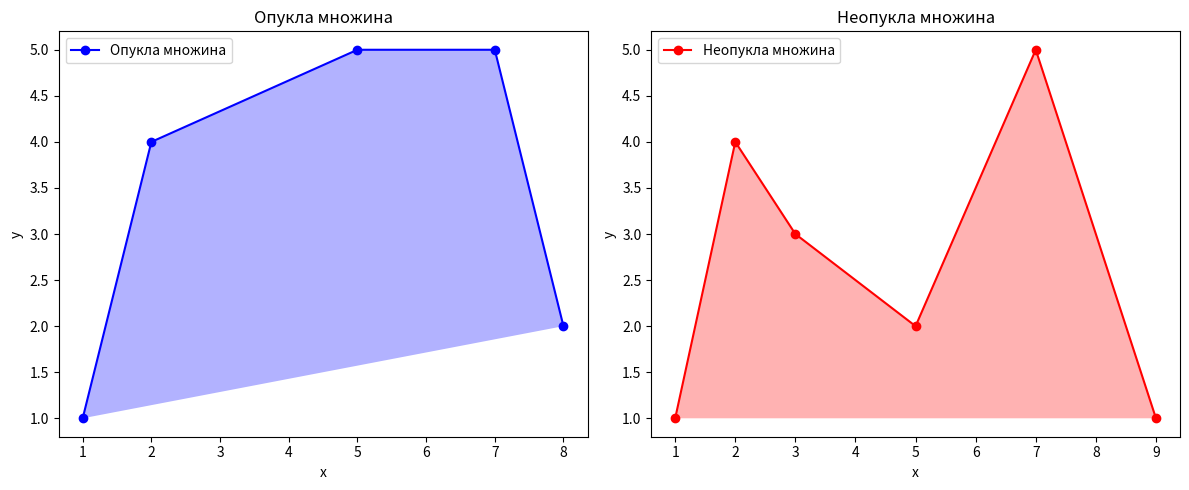

The script that saved this image:
import matplotlib.pyplot as plt
import numpy as np


# Визначення точок для опуклої множини
convex_points = np.array([[1, 1], [2, 4], [5, 5], [7, 5], [8, 2]])


# Визначення точок для неопуклої множини
non_convex_points = np.array([[1, 1], [2, 4], [3, 3], [5, 2], [7, 5], [9, 1]])


# Побудова графіків
plt.figure(figsize=(12, 5))


# Опукла множина
plt.subplot(1, 2, 1)
plt.plot(convex_points[:, 0], convex_points[:, 1], 'bo-', label='Опукла множина')
plt.fill(convex_points[:, 0], convex_points[:, 1], 'b', alpha=0.3)
plt.title('Опукла множина')
plt.xlabel('x')
plt.ylabel('y')
plt.legend()


# Неопукла множина
plt.subplot(1, 2, 2)
plt.plot(non_convex_points[:, 0], non_convex_points[:, 1], 'ro-', label='Неопукла множина')
plt.fill(non_convex_points[:, 0], non_convex_points[:, 1], 'r', alpha=0.3)
plt.title('Неопукла множина')
plt.xlabel('x')
plt.ylabel('y')
plt.legend()


plt.tight_layout()
plt.show()
